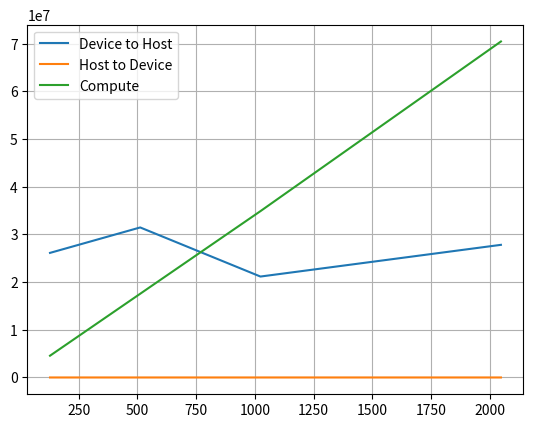

Here is the Python script that generated this plot:

from matplotlib import pyplot as plt
import numpy as np

ns = np.array([128, 512, 1024, 2048])

v01_d2h = np.array([26133881, 31469115, 21171552, 27821482])
v01_h2d = np.array([800,1408,1600,2272])
v01_cmp = np.array([4567771,17562057,34889044,70476143])

# v02_d2h = np.array()

plt.plot(ns, v01_d2h, label="Device to Host")
plt.plot(ns, v01_h2d, label="Host to Device")
plt.plot(ns, v01_cmp, label="Compute")
plt.legend()

plt.xlabel = "Voronoi Centers"
plt.ylabel = "Time [ns]"
plt.grid(True)

plt.savefig("plot.png")

